Photos from the image-classification dataset "dataset" in the GitHub repository SCHAB2210/Distributed_Multimodal_Spectrometer-Camera_Fusion_based_Autonomous_Robotic_Textile_Sorting_Facility. Its 6 classes are: cotton white, cotton black, cotton other color, polyester white, polyester black, polyester other color.

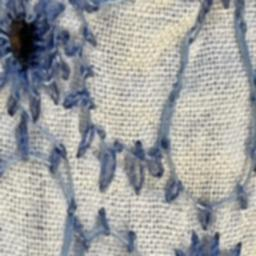
Label: cotton other color

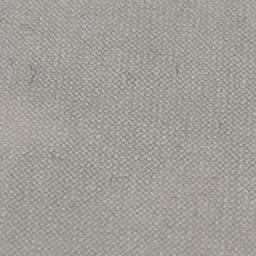
Label: polyester white

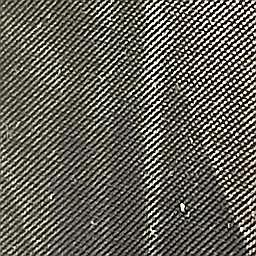
Label: polyester black

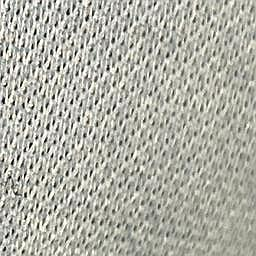
Label: polyester other color

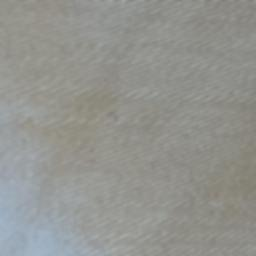
Label: cotton white

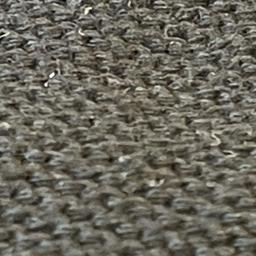
Label: cotton black
